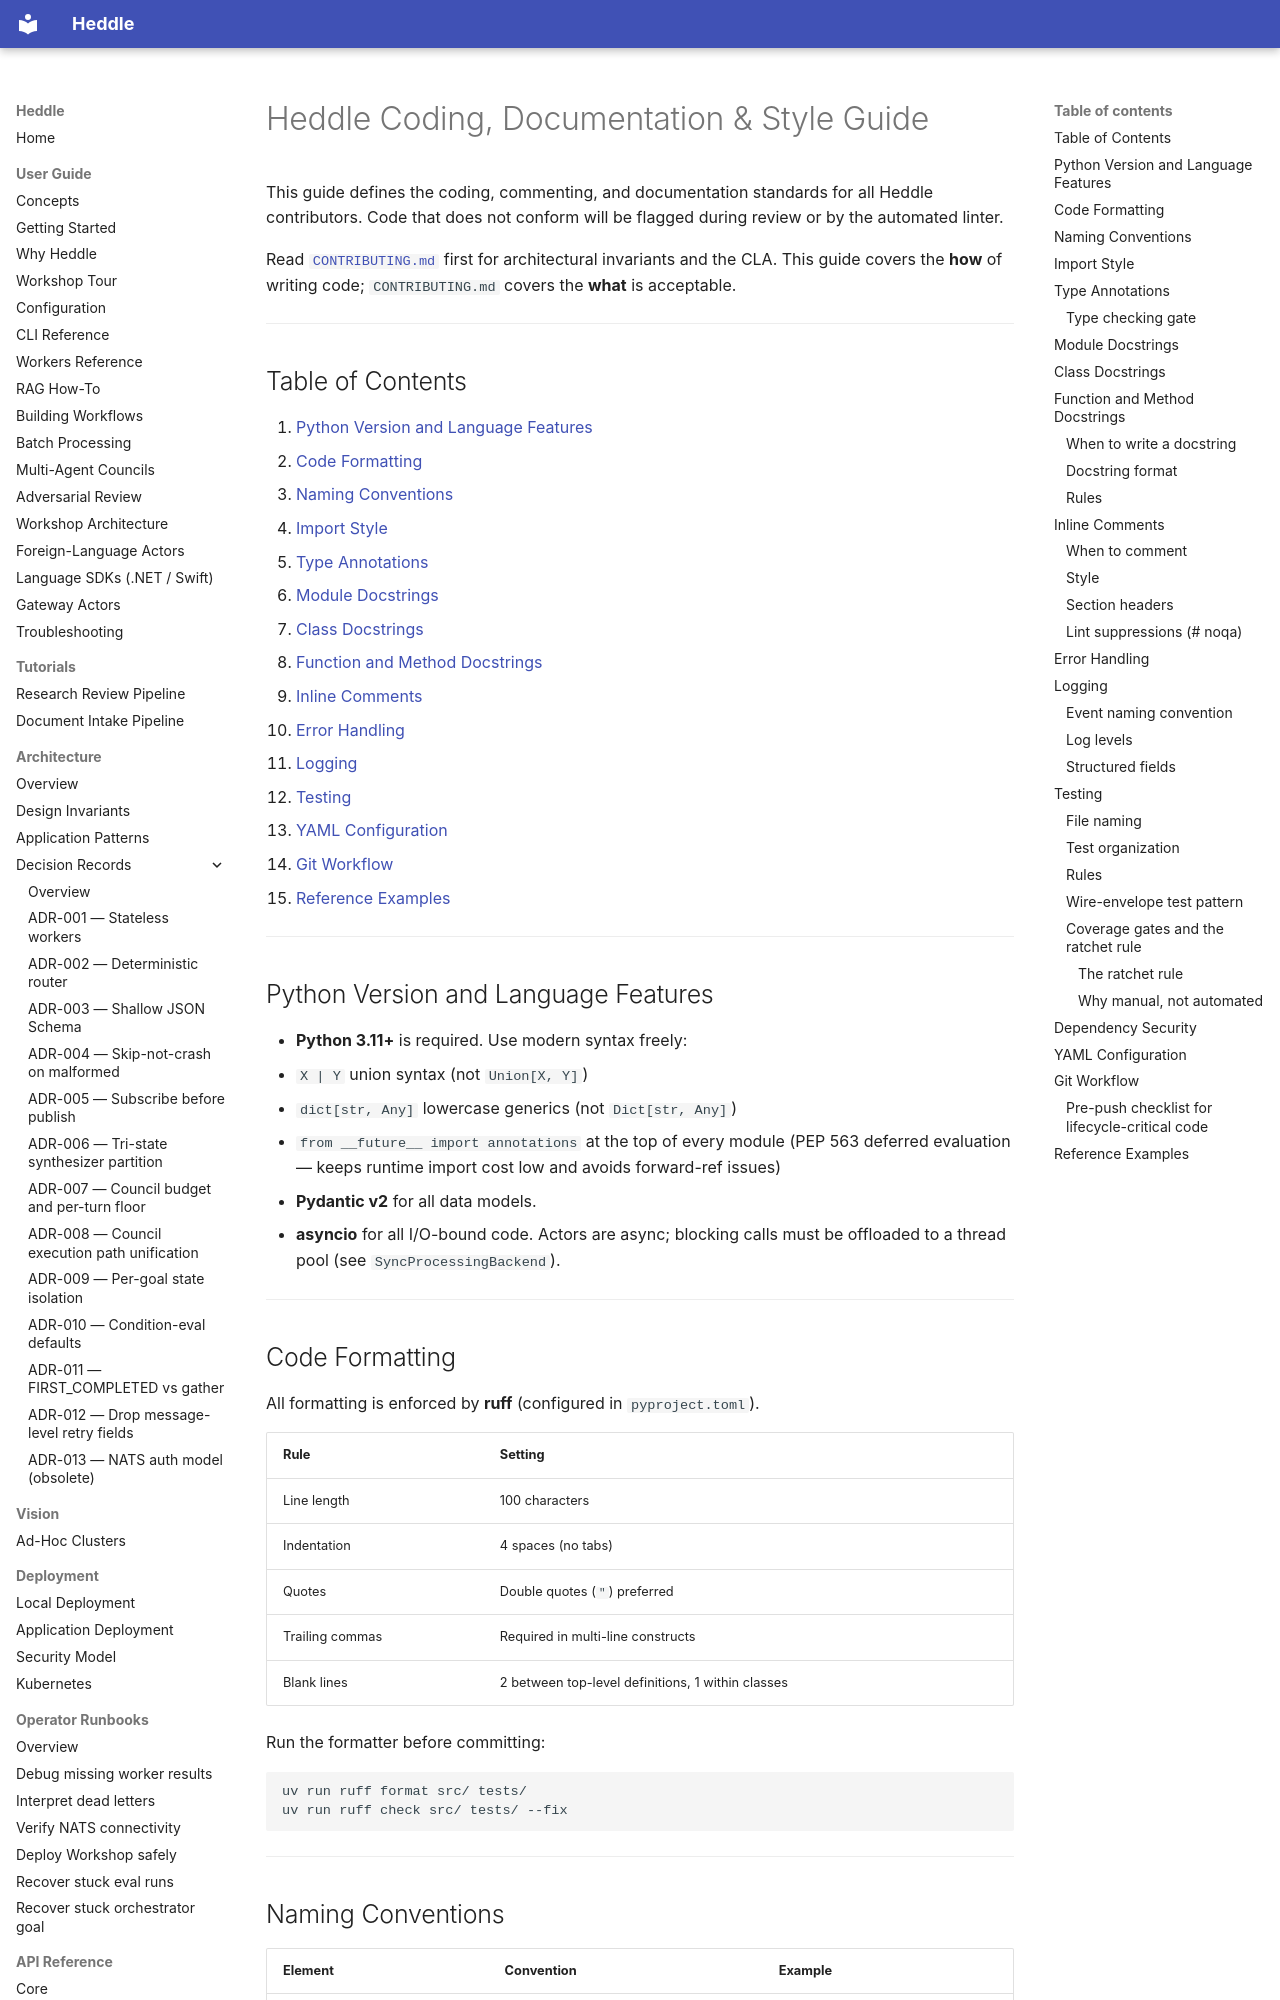

repository: getheddle/heddle · page: CODING_GUIDE/index.html · generator: mkdocs

# Heddle Coding, Documentation & Style Guide

This guide defines the coding, commenting, and documentation standards for all
Heddle contributors. Code that does not conform will be flagged during review or
by the automated linter.

Read [`CONTRIBUTING.md`](CONTRIBUTING.md) first for architectural invariants and
the CLA. This guide covers the **how** of writing code; `CONTRIBUTING.md` covers
the **what** is acceptable.

---

## Table of Contents

1. [Python Version and Language Features](#python-version-and-language-features)
2. [Code Formatting](#code-formatting)
3. [Naming Conventions](#naming-conventions)
4. [Import Style](#import-style)
5. [Type Annotations](#type-annotations)
6. [Module Docstrings](#module-docstrings)
7. [Class Docstrings](#class-docstrings)
8. [Function and Method Docstrings](#function-and-method-docstrings)
9. [Inline Comments](#inline-comments)
10. [Error Handling](#error-handling)
11. [Logging](#logging)
12. [Testing](#testing)
13. [YAML Configuration](#yaml-configuration)
14. [Git Workflow](#git-workflow)
15. [Reference Examples](#reference-examples)

---

## Python Version and Language Features

- **Python 3.11+** is required. Use modern syntax freely:
  - `X | Y` union syntax (not `Union[X, Y]`)
  - `dict[str, Any]` lowercase generics (not `Dict[str, Any]`)
  - `from __future__ import annotations` at the top of every module (PEP 563
    deferred evaluation — keeps runtime import cost low and avoids forward-ref
    issues)
- **Pydantic v2** for all data models.
- **asyncio** for all I/O-bound code. Actors are async; blocking calls must be
  offloaded to a thread pool (see `SyncProcessingBackend`).

---

## Code Formatting

All formatting is enforced by **ruff** (configured in `pyproject.toml`).

| Rule | Setting |
|------|---------|
| Line length | 100 characters |
| Indentation | 4 spaces (no tabs) |
| Quotes | Double quotes (`"`) preferred |
| Trailing commas | Required in multi-line constructs |
| Blank lines | 2 between top-level definitions, 1 within classes |

Run the formatter before committing:

```bash
uv run ruff format src/ tests/
uv run ruff check src/ tests/ --fix
```

---
